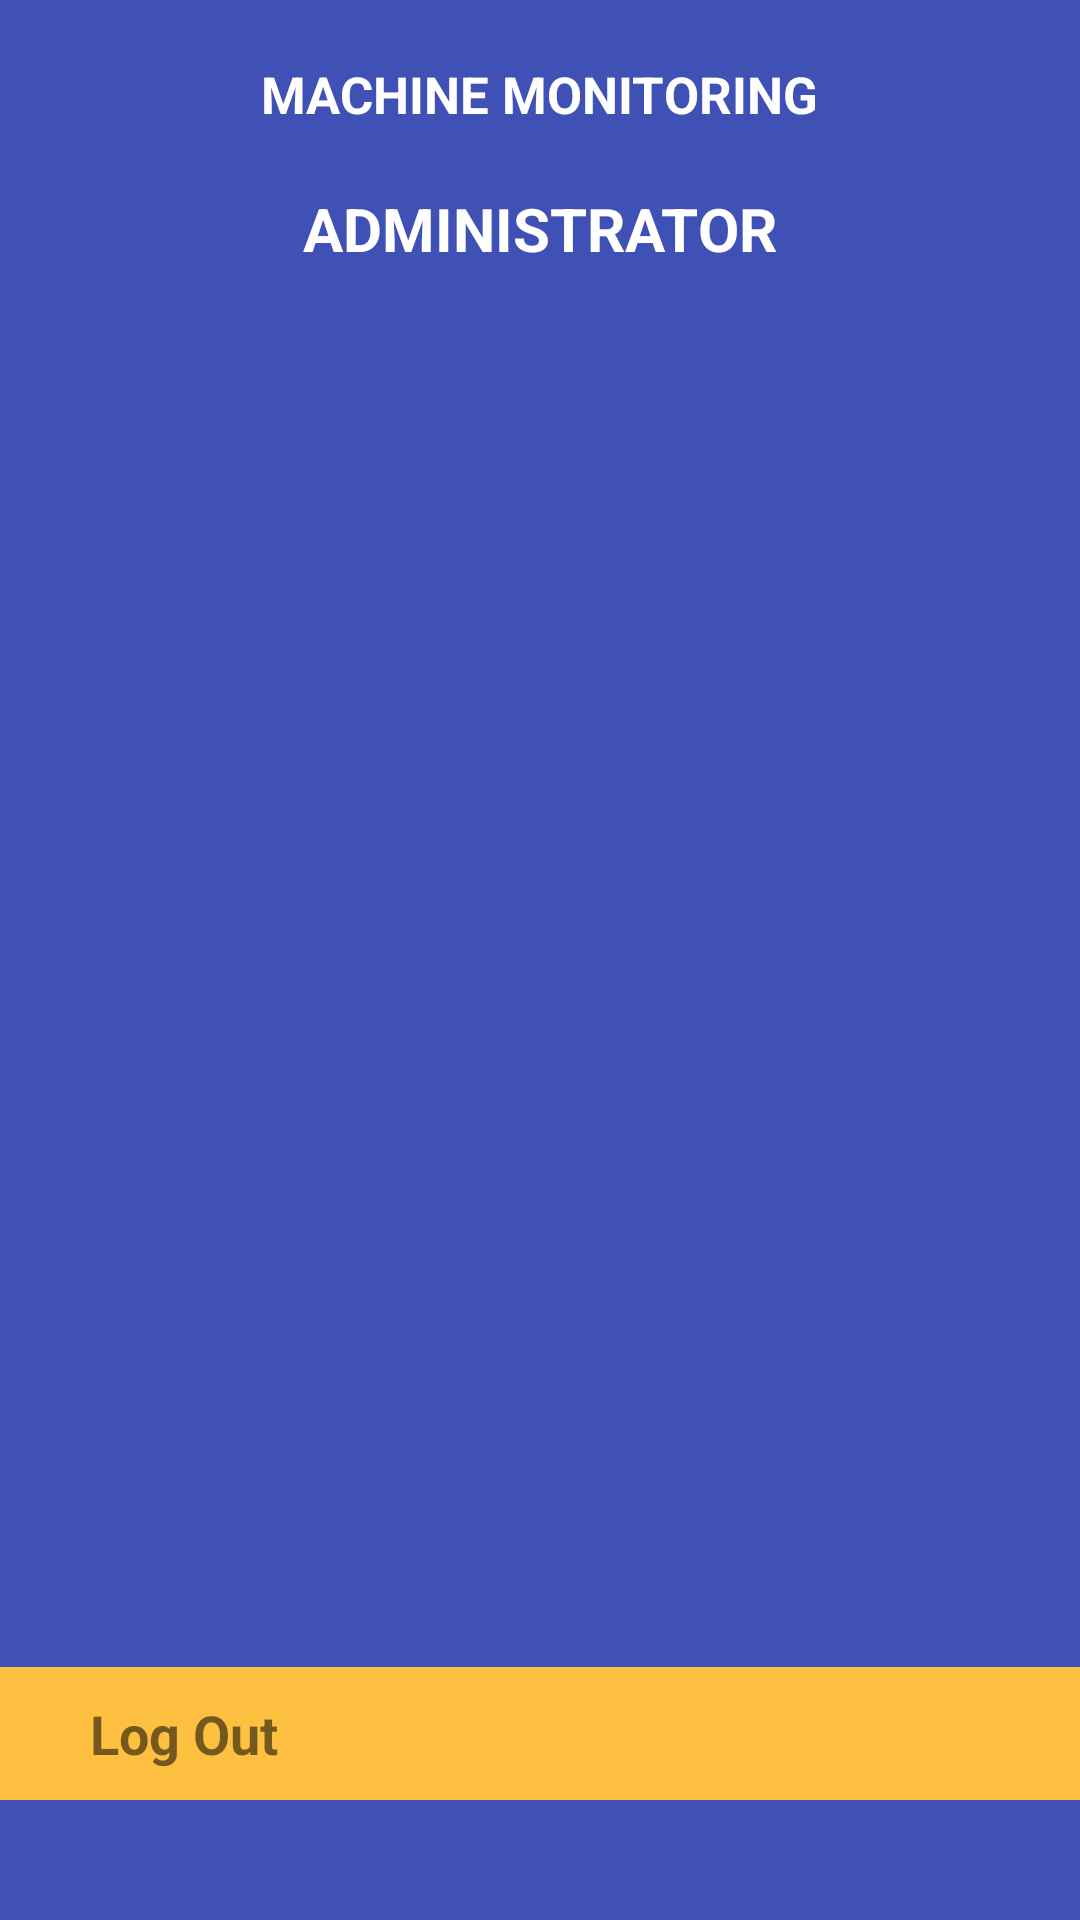

Produce the Android XML layout that renders to this screen, including the resource entries it uses.
<!-- AndroidManifest.xml: application theme MyMaterialTheme -->
<!-- res/layout/fragment_navigation_drawer.xml -->
<RelativeLayout xmlns:android="http://schemas.android.com/apk/res/android"
    android:layout_width="match_parent"
    android:layout_height="match_parent"
    android:background="@color/colorPrimary"
    >

    <RelativeLayout
        android:id="@+id/content"
        android:layout_width="match_parent"
        android:layout_height="wrap_content">

        <TextView
            android:id="@+id/close_drawer"
            android:layout_width="wrap_content"
            android:layout_height="wrap_content"
            android:text="MACHINE MONITORING"
            android:textColor="@color/white_color"
            android:textStyle="bold"
            android:textSize="17sp"
            android:layout_marginTop="20dp"
            android:layout_centerHorizontal="true"
            />
        <TextView
            android:layout_width="wrap_content"
            android:layout_height="wrap_content"
            android:text="ADMINISTRATOR"
            android:textColor="@color/white_color"
            android:textStyle="bold"
            android:textSize="20sp"
            android:layout_centerHorizontal="true"
            android:layout_below="@+id/close_drawer"
            android:layout_marginTop="20dp"
            />


    </RelativeLayout>


    <android.support.v7.widget.RecyclerView
        android:id="@+id/drawerList"
        android:layout_width="match_parent"
        android:layout_height="wrap_content"
        android:layout_marginTop="15dp"
        android:layout_below="@id/content"
        />
    <TextView
        android:id="@+id/logout"
        android:layout_width="match_parent"
        android:layout_height="wrap_content"
        android:text="Log Out"
        android:background="@color/orange"
        android:layout_alignParentBottom="true"
        android:layout_marginBottom="40dp"
        android:textSize="18sp"
        android:textStyle="bold"
        android:paddingLeft="30dp"
        android:paddingTop="10dp"
        android:paddingBottom="10dp"
        />


</RelativeLayout>
<!-- resources referenced by this layout -->
<resources>
  <color name="colorPrimary">#3F51B5</color>
  <color name="orange">#FDC040</color>
  <color name="white_color">#ffffff</color>
  <style name="MyMaterialTheme" parent="MyMaterialTheme.Base">
  
      </style>
  <style name="MyMaterialTheme.Base" parent="Theme.AppCompat.Light.DarkActionBar">
          <item name="windowNoTitle">true</item>
          <item name="windowActionBar">false</item>
          <item name="colorPrimary">@color/colorPrimary</item>
          <item name="colorPrimaryDark">@color/colorPrimaryDark</item>
          <item name="colorAccent">@color/colorAccent</item>
  
      </style>
  <color name="colorPrimaryDark">#303F9F</color>
  <color name="colorAccent">#ff0000</color>
</resources>
